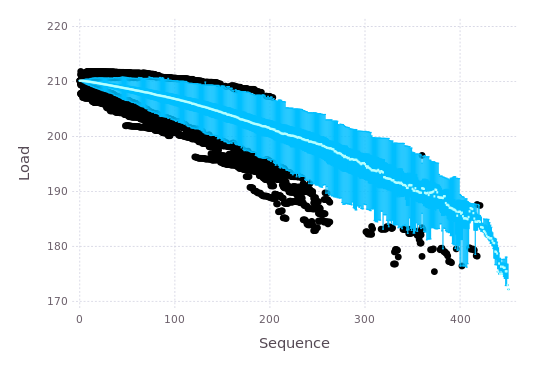

Values plotted in this chart, from the file beside it:
Case	Sequence	Load
1	0	210.1
1	1	209.9
1	2	209.9
1	3	209.9
1	4	209.5
1	5	209.5
1	6	209.5
1	7	209.5
1	8	209.5
1	9	209.4
1	10	209.4
1	11	209.4
1	12	209.4
1	13	209.4
1	14	209.4
1	15	209.4
1	16	209.7
1	17	209.6
1	18	209.6
1	19	209.3
1	20	209.3
1	21	209.3
1	22	209.3
1	23	209.3
1	24	209.3
1	25	209.2
1	26	209.2
1	27	209.2
1	28	209.2
1	29	209.2
1	30	209.2
1	31	209.2
1	32	209.1
1	33	209.2
1	34	209.2
1	35	209.2
1	36	209
1	37	209
1	38	209
1	39	209
1	40	209
1	41	209
1	42	209
1	43	209
1	44	209
1	45	209
1	46	209
1	47	209
1	48	208.9
1	49	208.9
1	50	208.9
1	51	208.9
1	52	208.9
1	53	208.8
1	54	208.6
1	55	208.6
1	56	208.6
1	57	208.6
1	58	208.6
1	59	208.5
... 159,202 more rows
